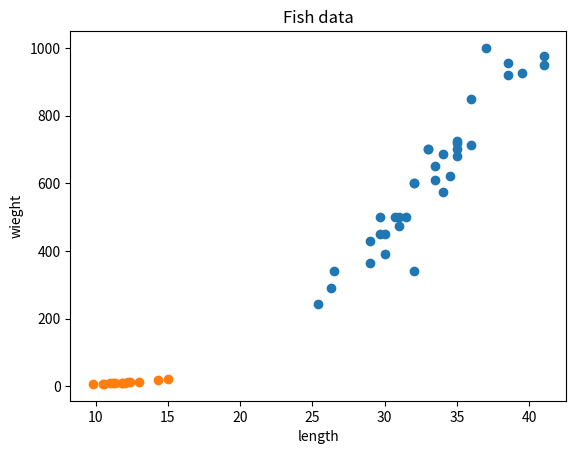

Write Python code to recreate this figure.
bream_length = [25.4, 26.3, 26.5, 29.0, 29.0, 29.7, 29.7, 30.0, 30.0, 30.7, 31.0, 31.0,
                31.5, 32.0, 32.0, 32.0, 33.0, 33.0, 33.5, 33.5, 34.0, 34.0, 34.5, 35.0,
                35.0, 35.0, 35.0, 36.0, 36.0, 37.0, 38.5, 38.5, 39.5, 41.0, 41.0]
bream_weight = [242.0, 290.0, 340.0, 363.0, 430.0, 450.0, 500.0, 390.0, 450.0, 500.0, 475.0, 500.0,
                500.0, 340.0, 600.0, 600.0, 700.0, 700.0, 610.0, 650.0, 575.0, 685.0, 620.0, 680.0,
                700.0, 725.0, 720.0, 714.0, 850.0, 1000.0, 920.0, 955.0, 925.0, 975.0, 950.0]

smelt_length = [9.8, 10.5, 10.6, 11.0, 11.2, 11.3, 11.8, 11.8, 12.0, 12.2, 12.4, 13.0, 14.3, 15.0]
smelt_weight = [6.7, 7.5, 7.0, 9.7, 9.8, 8.7, 10.0, 9.9, 9.8, 12.2, 13.4, 12.2, 19.7, 19.9]

import matplotlib.pyplot as plt

plt.scatter(bream_length, bream_weight)
plt.scatter(smelt_length, smelt_weight)
plt.xlabel("length")
plt.ylabel("wieght")
plt.title("Fish data")
plt.show()